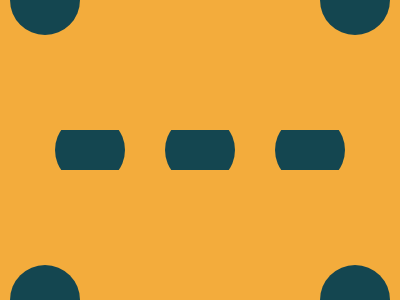

Reproduce this picture with HTML and CSS.

<f>
  <c></c>
</f>
<x></x>
<style>
  body {
    background: #f3ac3c;
    color: #144650;

    f {
      position: fixed;
      inset: 0;
      margin: auto;
      width: 290px;
      height: 40px;
      overflow: clip;
    }

    c,
    x {
      position: absolute;
      width: 70px;
      height: 70px;
      border-radius: 50%;
      background: currentColor;
    }

    c {
      top: -15px;
      box-shadow:
        110px 0,
        220px 0;
    }

    x {
      top: -35px;
      left: 10px;
      box-shadow:
        310px 0,
        0 300px,
        310px 300px;
    }
  }
</style>
